2-way image classification set "edge" from GitHub (yashpadhye17/CNN-BASED-ANOMALY-DETECTION); label vocabulary: anomaly, good.

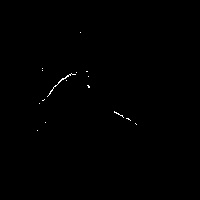
Label: anomaly

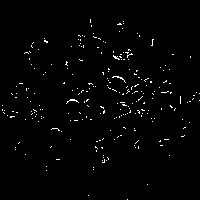
Label: good

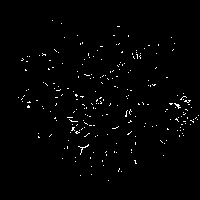
Label: good

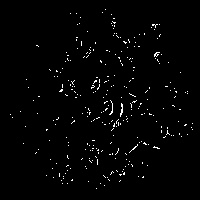
Label: good

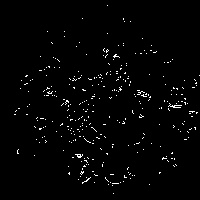
Label: good

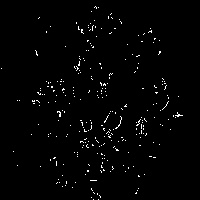
Label: good
